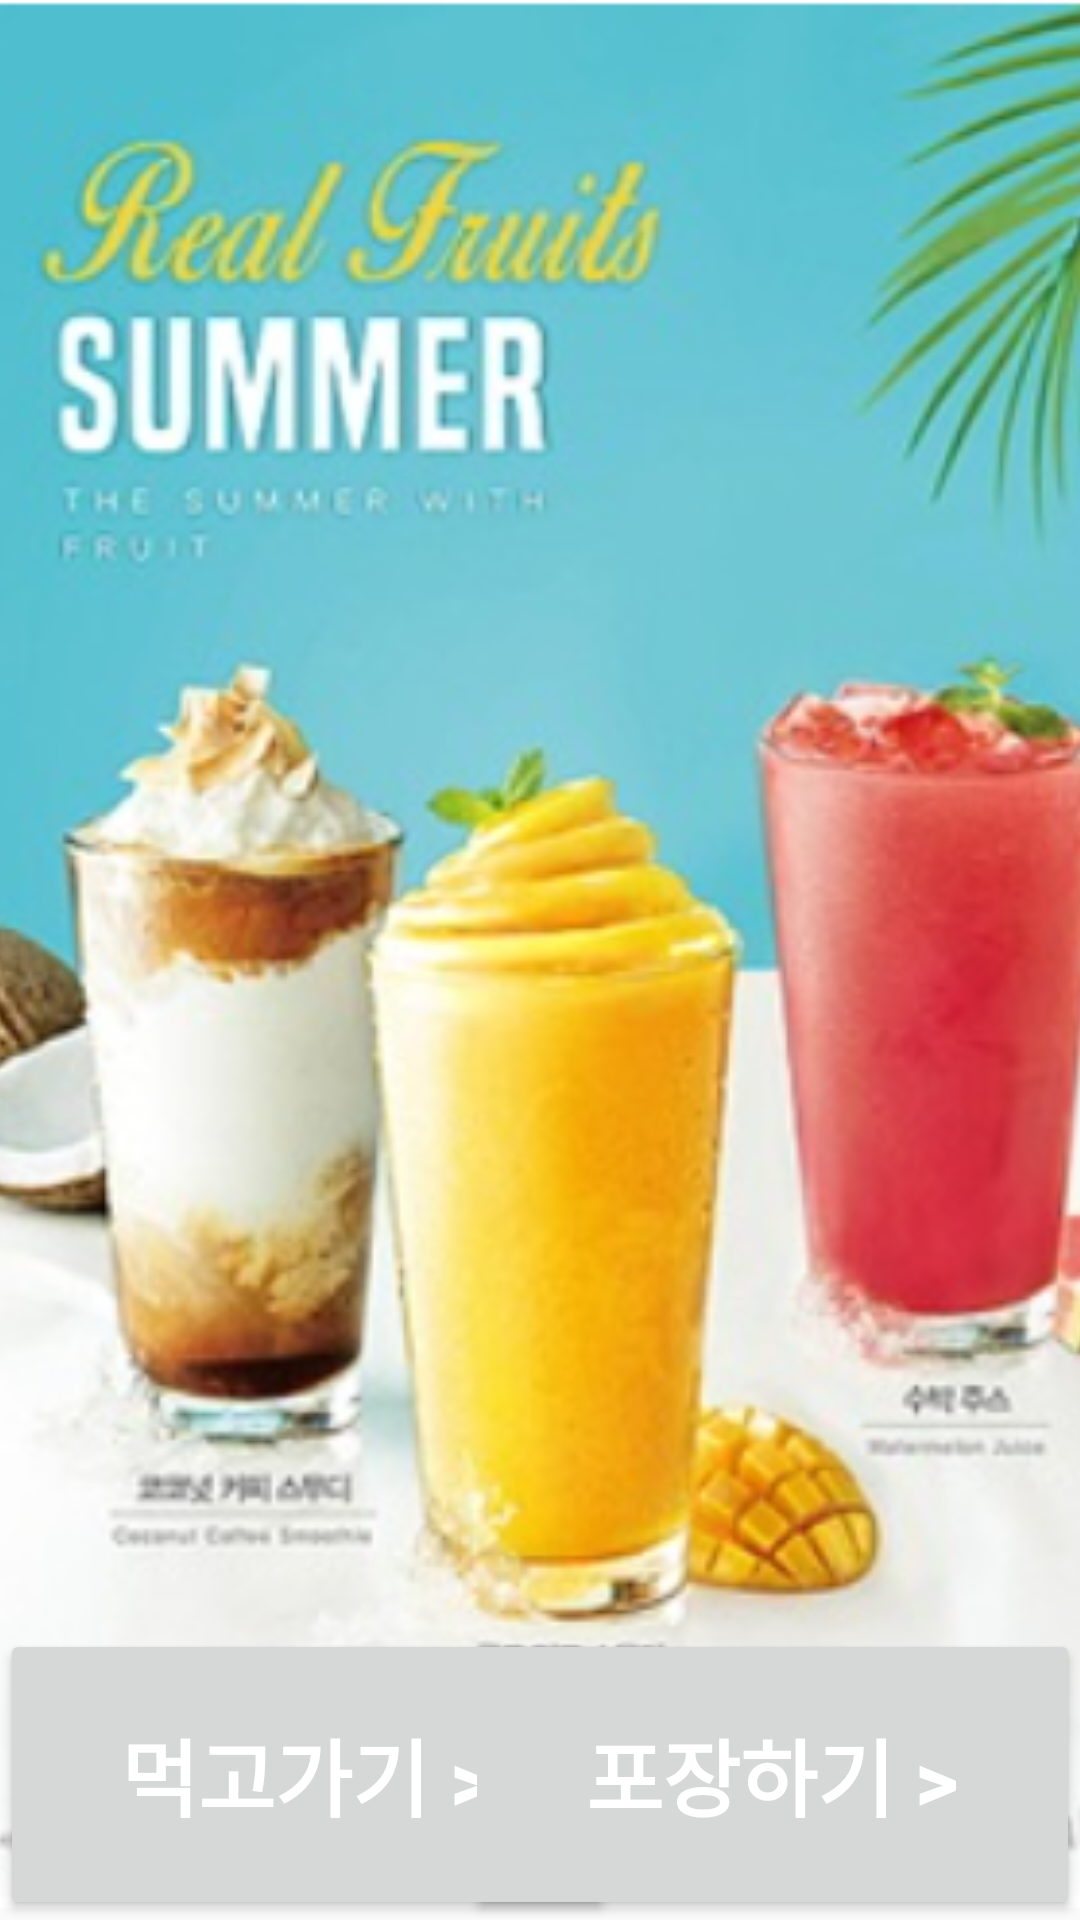

Android layout source for this screen:
<!-- AndroidManifest.xml: application theme Theme.Help_kiosk -->
<!-- res/layout/select_menu_mega.xml -->
<?xml version="1.0" encoding="utf-8"?>
<androidx.constraintlayout.widget.ConstraintLayout xmlns:android="http://schemas.android.com/apk/res/android"
    xmlns:tools="http://schemas.android.com/tools"
    android:layout_width="match_parent"
    android:layout_height="match_parent"
    xmlns:app="http://schemas.android.com/apk/res-auto">

    <ImageView
        android:id="@+id/bbacks"
        android:layout_width="454dp"
        android:layout_height="636dp"
        android:src="@drawable/mega_kiosk_first"
        app:layout_constraintBottom_toBottomOf="parent"
        app:layout_constraintEnd_toEndOf="parent"
        app:layout_constraintHorizontal_bias="0.302"
        app:layout_constraintStart_toStartOf="parent"
        app:layout_constraintTop_toTopOf="parent"
        app:layout_constraintVertical_bias="0.0" />

    <Button
        android:id="@+id/takein_button"
        android:layout_width="205dp"
        android:layout_height="97dp"
        android:text="먹고가기 >"
        android:textStyle="bold"
        android:textSize="28sp"
        android:textColor="@color/white"
        app:layout_constraintBottom_toBottomOf="parent"
        app:layout_constraintEnd_toEndOf="parent"
        app:layout_constraintHorizontal_bias="0.0"
        app:layout_constraintStart_toStartOf="parent"
        app:layout_constraintTop_toTopOf="parent"
        app:layout_constraintVertical_bias="1.0" />

    <Button
        android:id="@+id/takeout_button"
        android:layout_width="205dp"
        android:layout_height="97dp"
        android:text="포장하기 >"
        android:textStyle="bold"
        android:textSize="28sp"
        android:textColor="@color/white"
        app:layout_constraintBottom_toBottomOf="parent"
        app:layout_constraintEnd_toEndOf="parent"
        app:layout_constraintHorizontal_bias="1.0"
        app:layout_constraintStart_toStartOf="parent"
        app:layout_constraintTop_toTopOf="parent"
        app:layout_constraintVertical_bias="1.0" />

</androidx.constraintlayout.widget.ConstraintLayout>
<!-- resources referenced by this layout -->
<resources>
  <!-- drawable mega_kiosk_first: png bitmap (drawable-v24, 269934 bytes) -->
  <style name="Theme.Help_kiosk" parent="Theme.AppCompat.DayNight.DarkActionBar">
          
          <item name="colorPrimary">@color/purple_500</item>
          <item name="colorPrimaryVariant">@color/purple_700</item>
          <item name="colorOnPrimary">@color/white</item>
          
          <item name="colorSecondary">@color/teal_200</item>
          <item name="colorSecondaryVariant">@color/teal_700</item>
          <item name="colorOnSecondary">@color/black</item>
          
          <item name="android:statusBarColor">?attr/colorPrimaryVariant</item>
          
      </style>
  <!-- not gathered from this repository: default colours our renderer supplied (Android Studio template values) -->
  <color name="purple_500">#FF6200EE</color>
  <color name="purple_700">#FF3700B3</color>
  <color name="teal_200">#FF03DAC5</color>
  <color name="teal_700">#FF018786</color>
  <color name="black">#FF000000</color>
  <color name="white">#FFFFFFFF</color>
</resources>
